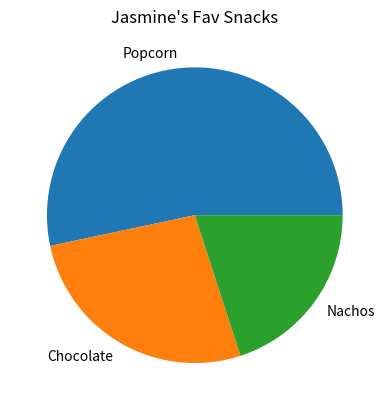

Here is the Python script that generated this plot:
# Import matplotlib library here
import matplotlib.pyplot as plt
# Let's rank some of our favorite snacks
snack_scores = [200, 100, 75]
slice_labels = ["Popcorn", "Chocolate","Nachos"]

# Let's make a pie chart!
plt.pie(snack_scores, labels=slice_labels)

# Give your pie chart a title in the quotes
plt.title("Jasmine's Fav Snacks")

# Put the name of your file in the quotes and give it a .png extension
plt.savefig("Fav_snacks.png")

